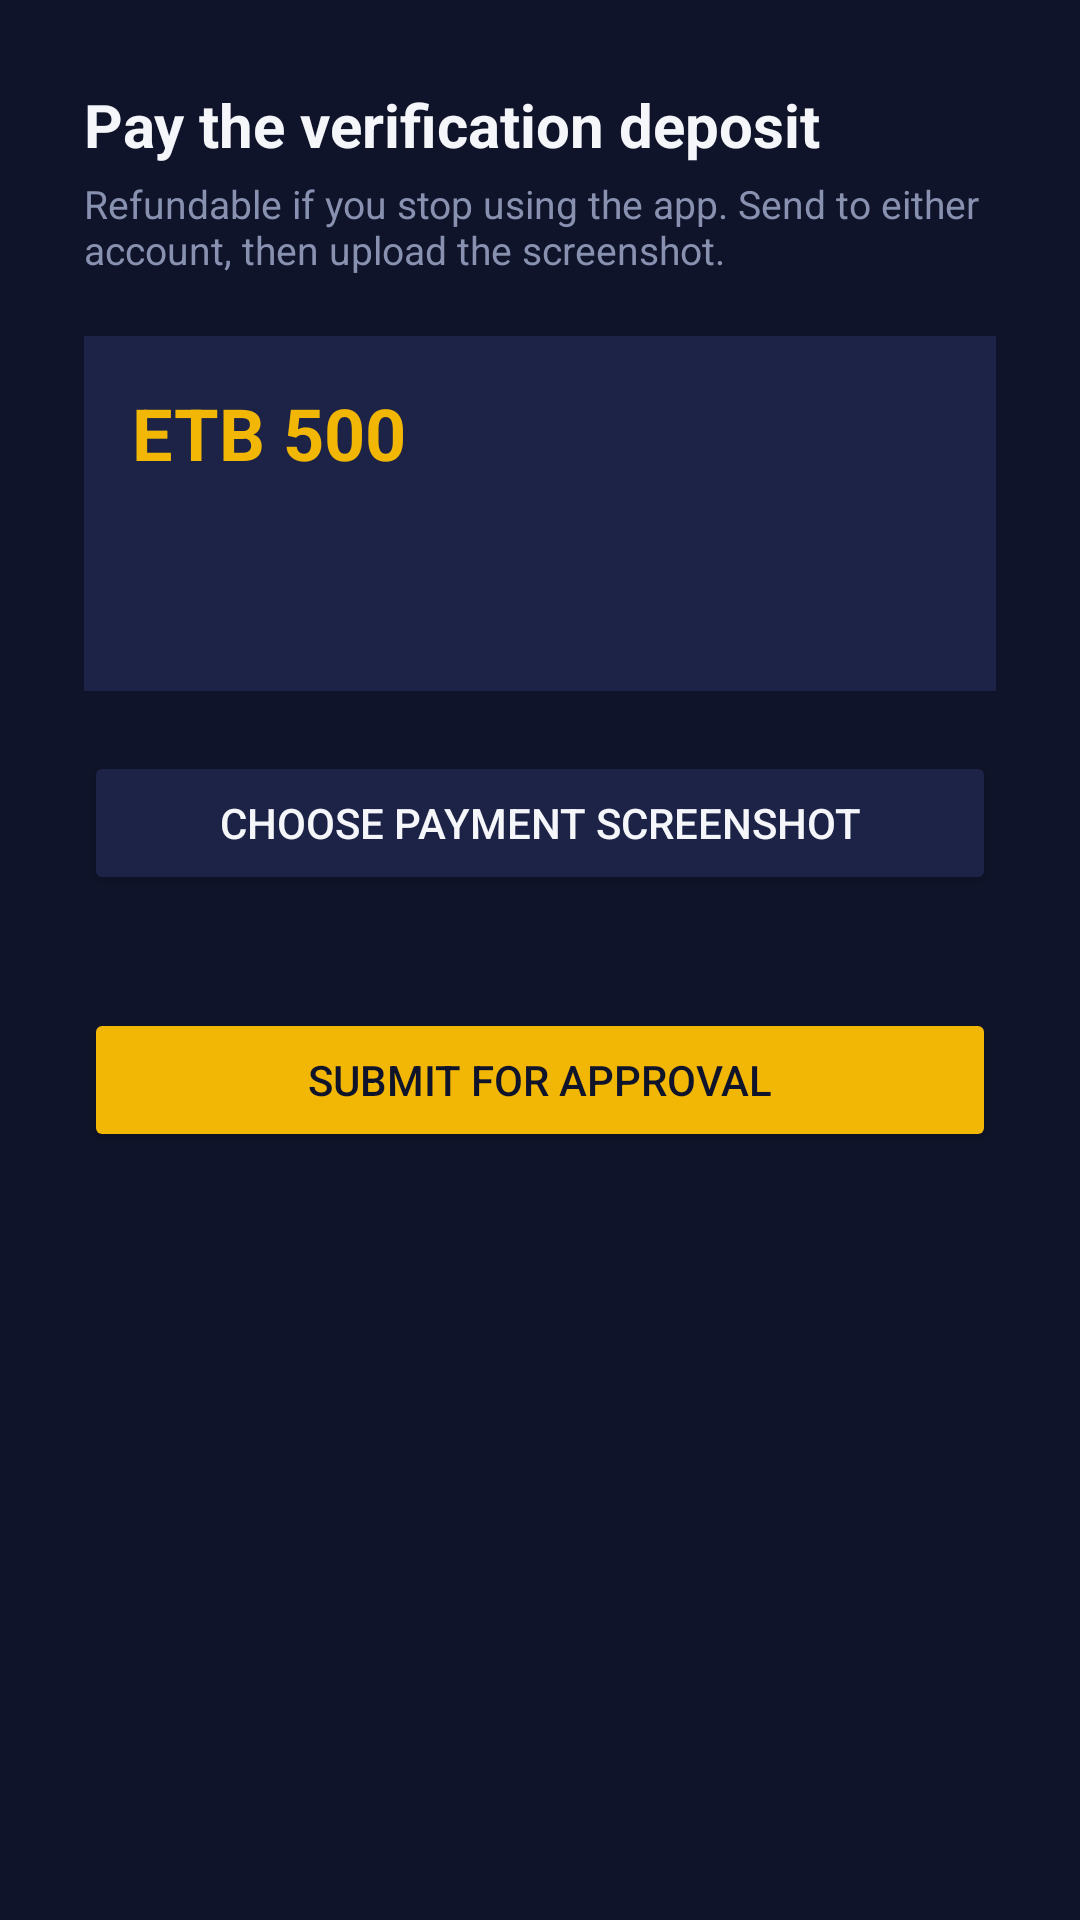

The Android layout XML behind this screen, and the referenced resources:
<!-- AndroidManifest.xml: application theme Theme.PaymentAnnouncer -->
<!-- res/layout/activity_deposit.xml -->
<?xml version="1.0" encoding="utf-8"?>
<ScrollView xmlns:android="http://schemas.android.com/apk/res/android"
    android:layout_width="match_parent"
    android:layout_height="match_parent"
    android:background="@color/bg">

<LinearLayout
    android:layout_width="match_parent"
    android:layout_height="wrap_content"
    android:orientation="vertical"
    android:padding="28dp">

    <TextView android:layout_width="wrap_content" android:layout_height="wrap_content"
        android:text="Pay the verification deposit"
        android:textColor="@color/text" android:textSize="20sp" android:textStyle="bold" android:layout_marginBottom="4dp" />

    <TextView android:layout_width="wrap_content" android:layout_height="wrap_content"
        android:text="Refundable if you stop using the app. Send to either account, then upload the screenshot."
        android:textColor="@color/text_dim" android:textSize="13sp" android:layout_marginBottom="20dp" />

    <LinearLayout
        android:layout_width="match_parent"
        android:layout_height="wrap_content"
        android:orientation="vertical"
        android:background="@color/panel"
        android:padding="16dp"
        android:layout_marginBottom="20dp">

        <TextView android:id="@+id/depositAmount" android:layout_width="wrap_content" android:layout_height="wrap_content"
            android:text="ETB 500" android:textColor="@color/gold" android:textSize="24sp" android:textStyle="bold" android:layout_marginBottom="10dp" />

        <TextView android:id="@+id/cbeAccountRow" android:layout_width="match_parent" android:layout_height="wrap_content"
            android:textColor="@color/text" android:textSize="14sp" android:layout_marginBottom="6dp" />

        <TextView android:id="@+id/telebirrAccountRow" android:layout_width="match_parent" android:layout_height="wrap_content"
            android:textColor="@color/text" android:textSize="14sp" />

    </LinearLayout>

    <Button android:id="@+id/pickScreenshotButton" android:layout_width="match_parent" android:layout_height="wrap_content"
        android:text="Choose payment screenshot" android:backgroundTint="@color/panel" android:textColor="@color/text"
        android:layout_marginBottom="12dp" />

    <ImageView android:id="@+id/screenshotPreview" android:layout_width="match_parent" android:layout_height="180dp"
        android:scaleType="centerInside" android:background="@color/panel" android:visibility="gone"
        android:layout_marginBottom="16dp" />

    <TextView android:id="@+id/depositError" android:layout_width="match_parent" android:layout_height="wrap_content"
        android:textColor="@color/danger" android:textSize="13sp" android:layout_marginBottom="8dp" />

    <Button android:id="@+id/submitDepositButton" android:layout_width="match_parent" android:layout_height="wrap_content"
        android:text="Submit for approval" android:backgroundTint="@color/gold" android:textColor="@color/bg" />

</LinearLayout>
</ScrollView>
<!-- resources referenced by this layout -->
<resources>
  <color name="bg">#10142A</color>
  <color name="danger">#E8615A</color>
  <color name="gold">#F2B705</color>
  <color name="panel">#1C2347</color>
  <color name="text">#F5F6FA</color>
  <color name="text_dim">#8892B0</color>
  <style name="Theme.PaymentAnnouncer" parent="Theme.MaterialComponents.DayNight.NoActionBar">
          <item name="colorPrimary">@color/gold</item>
          <item name="colorPrimaryDark">@color/bg</item>
          <item name="colorAccent">@color/mint</item>
          <item name="android:windowBackground">@color/bg</item>
      </style>
  <color name="mint">#3FCF8E</color>
</resources>
